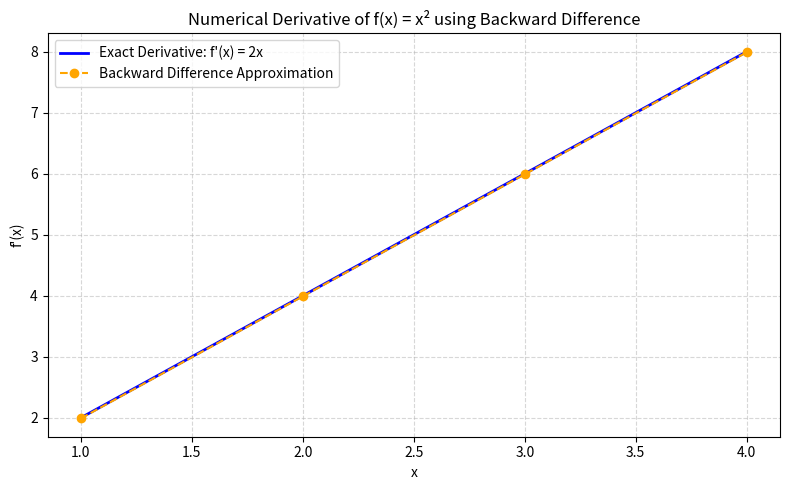

The matplotlib source for this figure:
import numpy as np                         # 수치 계산을 위한 numpy 모듈 불러오기
import matplotlib.pyplot as plt            # 시각화를 위한 matplotlib 모듈 불러오기

# 함수 정의: f(x) = x^2
def f(x):
    return x**2

# 후진 차분법 공식: f'(x) ≈ (f(x) - f(x-h)) / h
def backward_diff(x, h):
    return (f(x) - f(x - h)) / h

# x 값들을 linspace로 생성 (1부터 4까지 4개 값)
x_values = np.linspace(1, 4, 4)
h = 0.01                                   # 후진 차분용 아주 작은 h 값

# 후진 차분 근사값과 실제 도함수 값을 저장할 리스트
approx_deriv = []                          # 후진 차분 근사값 저장 리스트
actual_deriv = []                          # 실제 도함수값 저장 리스트 (f'(x) = 2x)

# 각 x에서 도함수 계산
for x in x_values:
    df_approx = backward_diff(x, h)        # 후진 차분 근사값 계산
    df_actual = 2 * x                      # 실제 도함수값 계산
    approx_deriv.append(df_approx)
    actual_deriv.append(df_actual)

    # 결과 출력
    print(f"x = {x:.2f} | Exact f'(x) = {df_actual:.5f} | Approx. f'(x) = {df_approx:.5f} | Error = {abs(df_approx - df_actual):.5f}")

# ----------------- 시각화 -------------------
plt.figure(figsize=(8, 5))                 # 그래프 크기 설정
plt.plot(x_values, actual_deriv, label="Exact Derivative: f'(x) = 2x", color="blue", linewidth=2)         # 실제 도함수 그래프
plt.plot(x_values, approx_deriv, label="Backward Difference Approximation", color="orange", linestyle="--", marker='o') # 후진 차분 근사값 그래프

# 그래프 정보 설정
plt.title("Numerical Derivative of f(x) = x² using Backward Difference")  # 그래프 제목
plt.xlabel("x")                                                           # x축 레이블
plt.ylabel("f'(x)")                                                       # y축 레이블
plt.grid(True, linestyle='--', alpha=0.5)                                 # 격자선 표시
plt.legend()                                                              # 범례 표시
plt.tight_layout()                                                        # 레이아웃 자동 조정
plt.show()                                                                # 그래프 출력
